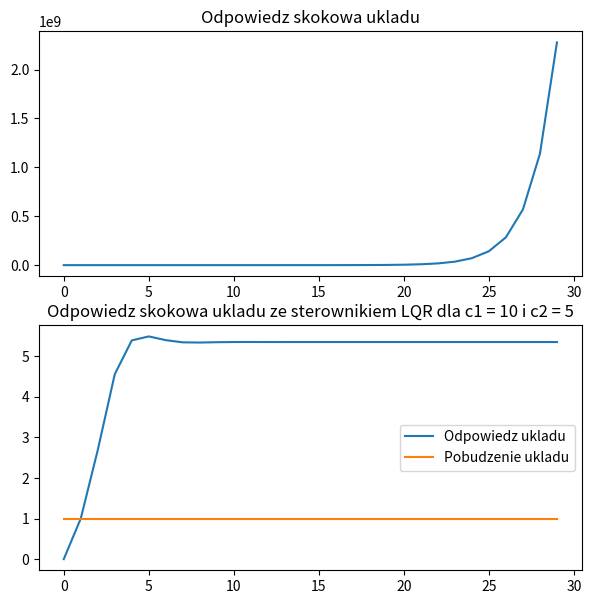

Generate this figure with matplotlib:
import numpy as np
import matplotlib.pyplot as plt
import scipy.linalg as lg

a0 = -0.9
a1 = 3.25
a2 = -3.4

fig, (ax1, ax2) = plt.subplots(2, figsize=(7,7))

A = [[-a2, -a1, -a0],
     [  1,   0,   0],
     [  0,   1,   0]]
B = [1, 0, 0]
C = [1, 1, 1]

# Obliczamy kolejne wartosci sygnalu na wyjsciu ukladu i rysujemy jego wykres
n = np.arange(30)
x = [[0,0,0]]
y = []
for i in range(len(n)):
    x.append(np.dot(A, x[i]) + B)
    y.append(np.dot(C, x[i]))
ax1.plot(n, y)
ax1.set_title("Odpowiedz skokowa ukladu")

# Jak widac na wykresie uklad niestety jest niestabilny

# Implementujemy sterownik optymalny LQR
c1 = 10
c2 = 5
Q = c1 * np.identity(3)
R = c2
P = np.zeros((3,3))
B = np.transpose(np.atleast_2d(B))
for i in range(10):
    P = Q + np.dot(np.dot(np.transpose(A),(P - np.dot(np.dot(np.dot(np.dot(P, B), lg.inv(R + np.dot(np.dot(np.transpose(np.atleast_2d(B)), P), B))), np.transpose(np.atleast_2d(B))), P))), A)
F = np.dot(lg.inv(R + np.dot(np.transpose(np.atleast_2d(B)), np.dot(P,B))), np.dot(np.transpose(np.atleast_2d(B)), np.dot(P, A)))
A_nowe = A - np.dot(B, F)

# Obliczamy sygnal na wyjsciu ukladu dla nowej macierzy stanu oraz rysujemy wykres
B = [1, 0, 0]
C = [1, 1, 1]
u = np.ones(30)
x = [[0,0,0]]
y = []
for i in range(len(n)):
    x.append(np.dot(A_nowe, x[i]) + B)
    y.append(np.dot(C, x[i]))
ax2.plot(n, y)
ax2.plot(n, u)
ax2.legend(["Odpowiedz ukladu", "Pobudzenie ukladu"])
ax2.set_title("Odpowiedz skokowa ukladu ze sterownikiem LQR dla c1 = {} i c2 = {}".format(c1,c2))

"""
        Po przeprowadzeniu kilku konfiguracji stwierdzam, ze c1 przyspiesza uklad i
        zmniejsza jego wzmocnienie, co skutkuje mniejsza amplituda na wyjsciu ukladu.
        Natomiast c2 zwieksza wzmocnienie ale opoznia dzialanie ukladu.
"""

plt.show()